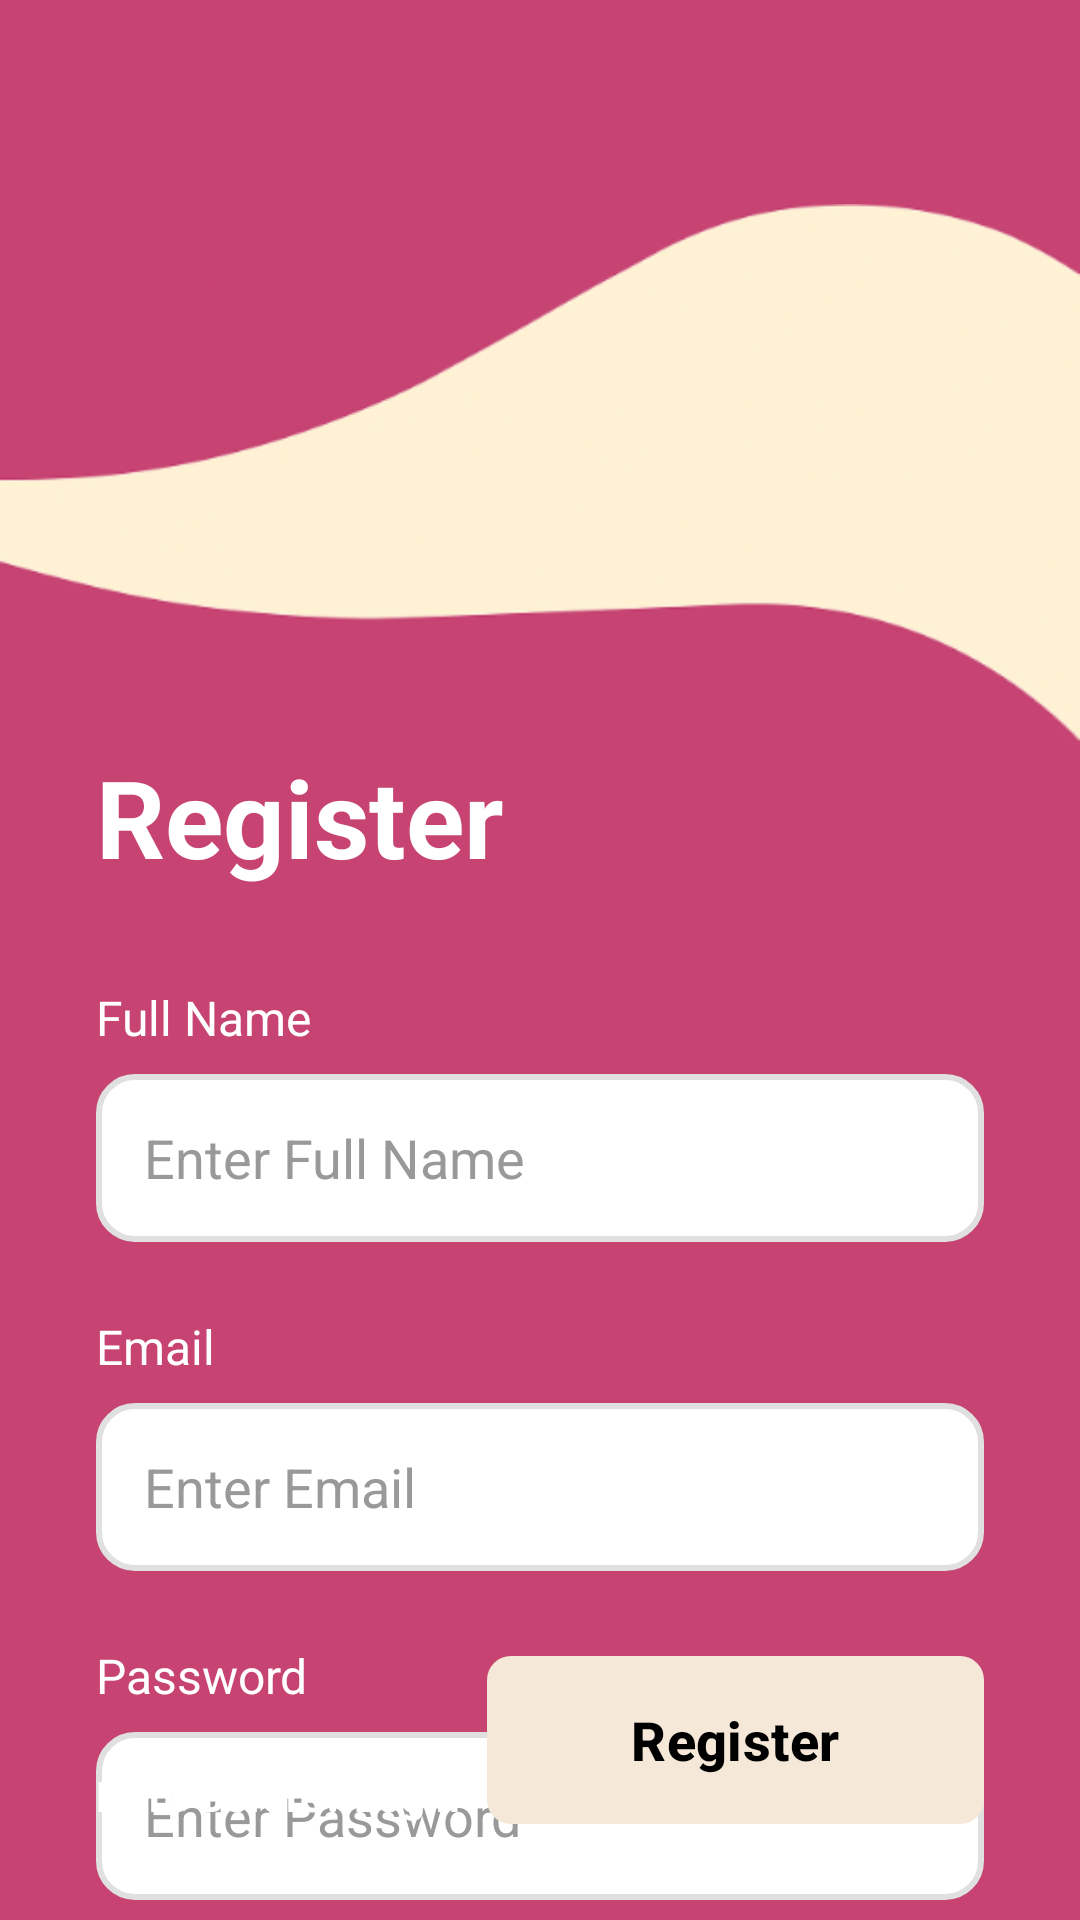

Produce the Android XML layout that renders to this screen, including the resource entries it uses.
<!-- AndroidManifest.xml: application theme Theme.SHEild -->
<!-- res/layout/register.xml -->
<?xml version="1.0" encoding="utf-8"?>
<androidx.constraintlayout.widget.ConstraintLayout xmlns:android="http://schemas.android.com/apk/res/android"
    xmlns:app="http://schemas.android.com/apk/res-auto"
    xmlns:tools="http://schemas.android.com/tools"
    android:id="@+id/main"
    android:layout_width="match_parent"
    android:layout_height="match_parent"
    android:background="#c64372"
    tools:context=".RegisterActivity">

    

    

    <ImageView
        android:id="@+id/ivWaveTop"
        android:layout_width="0dp"
        android:layout_height="180dp"
        android:layout_marginTop="68dp"
        android:scaleType="fitXY"
        android:src="@drawable/wave_bg"
        app:layout_constraintEnd_toEndOf="parent"
        app:layout_constraintHorizontal_bias="0.0"
        app:layout_constraintStart_toStartOf="parent"
        app:layout_constraintTop_toTopOf="parent" />

    <TextView
        android:id="@+id/tvLoginTitle"
        android:layout_width="wrap_content"
        android:layout_height="wrap_content"
        android:layout_marginStart="32dp"
        android:text="Register"
        android:textColor="#FFFFFF"
        android:textSize="36sp"
        android:textStyle="bold"
        app:layout_constraintStart_toStartOf="parent"
        app:layout_constraintTop_toBottomOf="@id/ivWaveTop" />

    
    <TextView
        android:id="@+id/tvFullNameLabel"
        android:layout_width="wrap_content"
        android:layout_height="wrap_content"
        android:layout_marginStart="32dp"
        android:layout_marginTop="32dp"
        android:text="Full Name"
        android:textColor="#FFFFFF"
        android:textSize="16sp"
        app:layout_constraintStart_toStartOf="parent"
        app:layout_constraintTop_toBottomOf="@id/tvLoginTitle" />

    
    <EditText
        android:id="@+id/etFullName"
        android:layout_width="0dp"
        android:layout_height="56dp"
        android:layout_marginStart="32dp"
        android:layout_marginTop="8dp"
        android:layout_marginEnd="32dp"
        android:background="@drawable/rounded_input_background"
        android:hint="Enter Full Name"
        android:inputType="textPersonName"
        android:padding="16dp"
        android:textColor="#000000"
        android:textColorHint="#999999"
        app:layout_constraintEnd_toEndOf="parent"
        app:layout_constraintStart_toStartOf="parent"
        app:layout_constraintTop_toBottomOf="@id/tvFullNameLabel" />

    
    <TextView
        android:id="@+id/tvEmailLabel"
        android:layout_width="wrap_content"
        android:layout_height="wrap_content"
        android:layout_marginStart="32dp"
        android:layout_marginTop="24dp"
        android:text="Email"
        android:textColor="#FFFFFF"
        android:textSize="16sp"
        app:layout_constraintStart_toStartOf="parent"
        app:layout_constraintTop_toBottomOf="@id/etFullName" />

    
    <EditText
        android:id="@+id/etEmail"
        android:layout_width="0dp"
        android:layout_height="56dp"
        android:layout_marginStart="32dp"
        android:layout_marginTop="8dp"
        android:layout_marginEnd="32dp"
        android:background="@drawable/rounded_input_background"
        android:hint="Enter Email"
        android:inputType="textEmailAddress"
        android:padding="16dp"
        android:textColor="#000000"
        android:textColorHint="#999999"
        app:layout_constraintEnd_toEndOf="parent"
        app:layout_constraintStart_toStartOf="parent"
        app:layout_constraintTop_toBottomOf="@id/tvEmailLabel" />

    
    <TextView
        android:id="@+id/tvPasswordLabel"
        android:layout_width="wrap_content"
        android:layout_height="wrap_content"
        android:layout_marginStart="32dp"
        android:layout_marginTop="24dp"
        android:text="Password"
        android:textColor="#FFFFFF"
        android:textSize="16sp"
        app:layout_constraintStart_toStartOf="parent"
        app:layout_constraintTop_toBottomOf="@id/etEmail" />

    
    <EditText
        android:id="@+id/etPassword"
        android:layout_width="0dp"
        android:layout_height="56dp"
        android:layout_marginStart="32dp"
        android:layout_marginTop="8dp"
        android:layout_marginEnd="32dp"
        android:background="@drawable/rounded_input_background"
        android:hint="Enter Password"
        android:inputType="textPassword"
        android:padding="16dp"
        android:textColor="#000000"
        android:textColorHint="#999999"
        app:layout_constraintEnd_toEndOf="parent"
        app:layout_constraintStart_toStartOf="parent"
        app:layout_constraintTop_toBottomOf="@id/tvPasswordLabel" />

    


    
    <TextView
        android:id="@+id/tvLogin"
        android:layout_width="wrap_content"
        android:layout_height="wrap_content"
        android:layout_marginStart="32dp"
        android:layout_marginBottom="32dp"
        android:text="Here Before? Login"
        android:textColor="#FFFFFF"
        android:textSize="14sp"
        android:clickable="true"
        android:focusable="true"
        android:textStyle="bold"
        android:foreground="?attr/selectableItemBackgroundBorderless"
        app:layout_constraintBottom_toBottomOf="parent"
        app:layout_constraintStart_toStartOf="parent" />


    <Button
        android:id="@+id/btnRegister"
        android:layout_width="wrap_content"
        android:layout_height="56dp"
        android:layout_marginEnd="32dp"
        android:layout_marginBottom="32dp"
        android:background="@drawable/login_button_background"
        app:backgroundTint="#F5E8D8"
        android:paddingStart="48dp"
        android:paddingEnd="48dp"
        android:text="Register"
        android:textColor="#000000"
        android:textSize="18sp"
        android:textStyle="bold"
        app:layout_constraintBottom_toBottomOf="parent"
        app:layout_constraintEnd_toEndOf="parent" />

</androidx.constraintlayout.widget.ConstraintLayout>
<!-- resources referenced by this layout -->
<resources>
  <!-- drawable login_button_background (drawable) -->
  <?xml version="1.0" encoding="utf-8"?>
  <shape xmlns:android="http://schemas.android.com/apk/res/android"
      android:shape="rectangle">
      <solid android:color="#F5E8D8" />
      <corners android:radius="8dp" />
  </shape>
  <!-- drawable rounded_input_background (drawable) -->
  <?xml version="1.0" encoding="utf-8"?>
  <shape xmlns:android="http://schemas.android.com/apk/res/android"
      android:shape="rectangle">
      <solid android:color="#FFFFFF" />
      <corners android:radius="12dp" />
      <stroke
          android:width="2dp"
          android:color="#E0E0E0" />
  </shape>
  <!-- drawable wave_bg: png bitmap (drawable, 82091 bytes) -->
  <style name="Theme.SHEild" parent="Base.Theme.SHEild" />
  <style name="Base.Theme.SHEild" parent="Theme.Material3.DayNight.NoActionBar">
      </style>
</resources>
